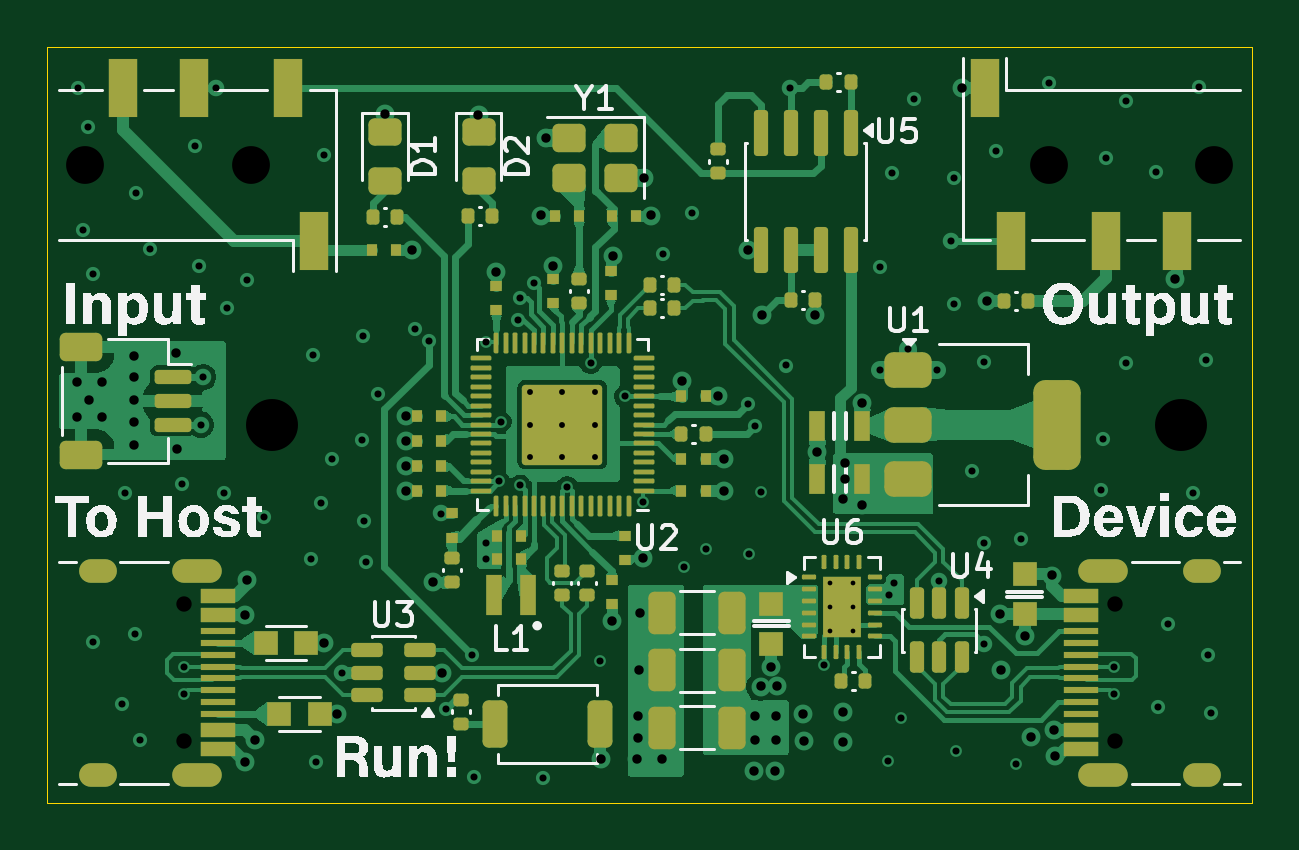
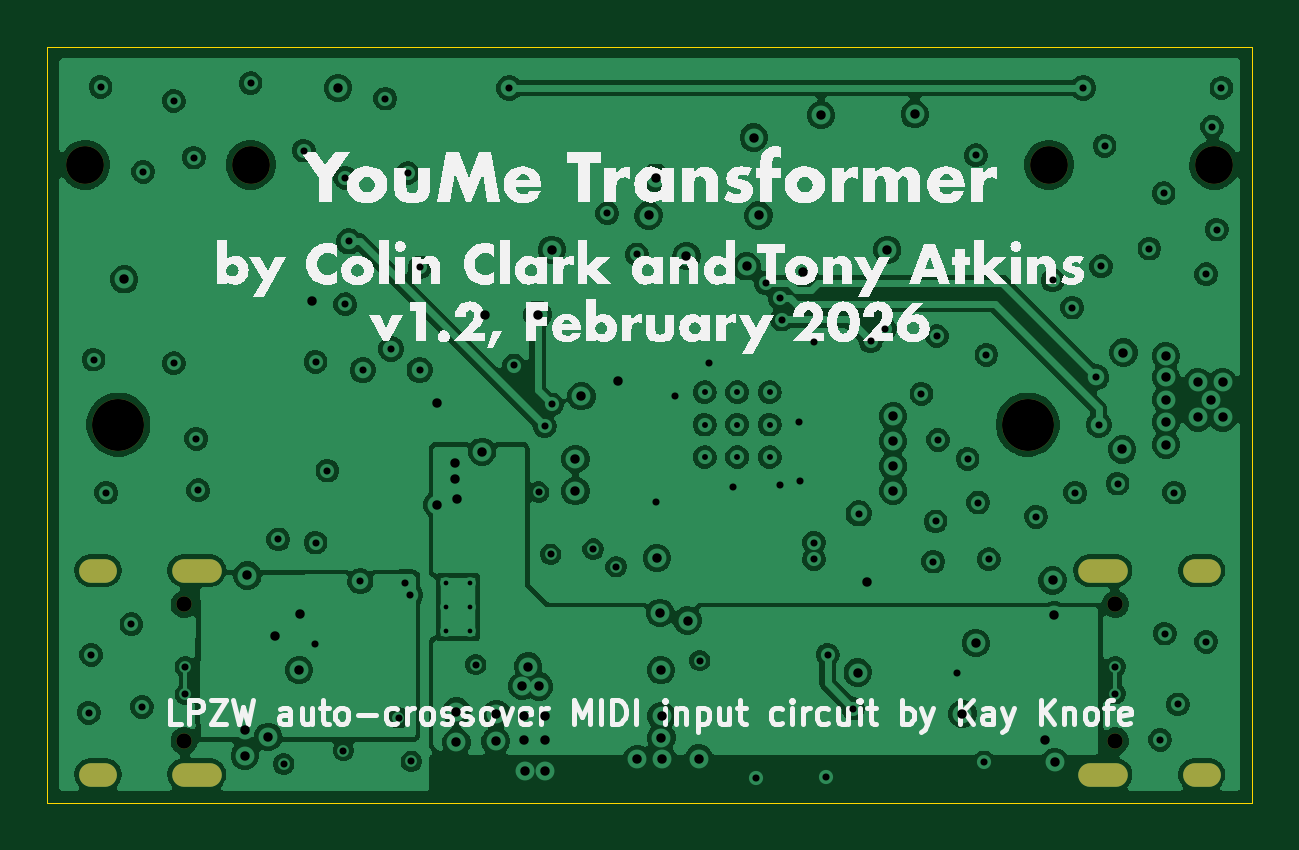
Circuit board: 11 layer files. Board 51.0 x 32.0 mm.
- bottom_copper: rp2350-dual-usb-CuBottom.gbr (192554 bytes)
- inner_copper: rp2350-dual-usb-CuIn1.gbr (108351 bytes)
- inner_copper: rp2350-dual-usb-CuIn2.gbr (108793 bytes)
- top_copper: rp2350-dual-usb-CuTop.gbr (94464 bytes)
- outline: rp2350-dual-usb-EdgeCuts.gbr (618 bytes)
- bottom_mask: rp2350-dual-usb-MaskBottom.gbr (1216 bytes)
- top_mask: rp2350-dual-usb-MaskTop.gbr (14826 bytes)
- drill: rp2350-dual-usb-NPTH.drl (614 bytes)
- drill: rp2350-dual-usb-PTH.drl (4099 bytes)
- bottom_silk: rp2350-dual-usb-SilkBottom.gbr (79702 bytes)
- top_silk: rp2350-dual-usb-SilkTop.gbr (70018 bytes)

=== bottom_copper: rp2350-dual-usb-CuBottom.gbr (192554 bytes, source omitted) ===
=== inner_copper: rp2350-dual-usb-CuIn1.gbr (108351 bytes, source omitted) ===
=== inner_copper: rp2350-dual-usb-CuIn2.gbr (108793 bytes, source omitted) ===
=== top_copper: rp2350-dual-usb-CuTop.gbr (94464 bytes, source omitted) ===
=== outline: rp2350-dual-usb-EdgeCuts.gbr ===
%TF.GenerationSoftware,KiCad,Pcbnew,9.0.8*%
%TF.CreationDate,2026-04-07T14:20:10-04:00*%
%TF.ProjectId,rp2350-dual-usb,72703233-3530-42d6-9475-616c2d757362,rev?*%
%TF.SameCoordinates,Original*%
%TF.FileFunction,Profile,NP*%
%FSLAX46Y46*%
G04 Gerber Fmt 4.6, Leading zero omitted, Abs format (unit mm)*
G04 Created by KiCad (PCBNEW 9.0.8) date 2026-04-07 14:20:10*
%MOMM*%
%LPD*%
G01*
G04 APERTURE LIST*
%TA.AperFunction,Profile*%
%ADD10C,0.050000*%
%TD*%
G04 APERTURE END LIST*
D10*
X100000000Y-100000000D02*
X151000000Y-100000000D01*
X151000000Y-132000000D01*
X100000000Y-132000000D01*
X100000000Y-100000000D01*
M02*

=== bottom_mask: rp2350-dual-usb-MaskBottom.gbr ===
%TF.GenerationSoftware,KiCad,Pcbnew,9.0.8*%
%TF.CreationDate,2026-04-07T14:20:10-04:00*%
%TF.ProjectId,rp2350-dual-usb,72703233-3530-42d6-9475-616c2d757362,rev?*%
%TF.SameCoordinates,Original*%
%TF.FileFunction,Soldermask,Bot*%
%TF.FilePolarity,Negative*%
%FSLAX46Y46*%
G04 Gerber Fmt 4.6, Leading zero omitted, Abs format (unit mm)*
G04 Created by KiCad (PCBNEW 9.0.8) date 2026-04-07 14:20:10*
%MOMM*%
%LPD*%
G01*
G04 APERTURE LIST*
%ADD10C,0.650000*%
%ADD11O,2.100000X1.000000*%
%ADD12O,1.600000X1.000000*%
%ADD13C,2.200000*%
%ADD14C,1.600000*%
G04 APERTURE END LIST*
D10*
%TO.C,J2*%
X105790000Y-123610000D03*
X105790000Y-129390000D03*
D11*
X106320000Y-122180000D03*
D12*
X102140000Y-122180000D03*
D11*
X106320000Y-130820000D03*
D12*
X102140000Y-130820000D03*
%TD*%
D13*
%TO.C,H1*%
X148000000Y-116000000D03*
%TD*%
D10*
%TO.C,J3*%
X145210000Y-129390000D03*
X145210000Y-123610000D03*
D11*
X144680000Y-130820000D03*
D12*
X148860000Y-130820000D03*
D11*
X144680000Y-122180000D03*
D12*
X148860000Y-122180000D03*
%TD*%
D14*
%TO.C,J5*%
X149400000Y-105000000D03*
X142400000Y-105000000D03*
%TD*%
D13*
%TO.C,H2*%
X109500000Y-116000000D03*
%TD*%
D14*
%TO.C,J4*%
X101600000Y-105000000D03*
X108600000Y-105000000D03*
%TD*%
M02*

=== top_mask: rp2350-dual-usb-MaskTop.gbr (14826 bytes, source omitted) ===
=== drill: rp2350-dual-usb-NPTH.drl ===
M48
; DRILL file {KiCad 9.0.8} date 2026-04-07T14:20:10-0400
; FORMAT={-:-/ absolute / inch / decimal}
; #@! TF.CreationDate,2026-04-07T14:20:10-04:00
; #@! TF.GenerationSoftware,Kicad,Pcbnew,9.0.8
; #@! TF.FileFunction,NonPlated,1,4,NPTH
FMAT,2
INCH
; #@! TA.AperFunction,NonPlated,NPTH,ComponentDrill
T1C0.0256
; #@! TA.AperFunction,NonPlated,NPTH,ComponentDrill
T2C0.0630
; #@! TA.AperFunction,NonPlated,NPTH,ComponentDrill
T3C0.0866
%
G90
G05
T1
X4.165Y-4.8665
X4.165Y-5.0941
X5.7169Y-4.8665
X5.7169Y-5.0941
T2
X4.0Y-4.1339
X4.2756Y-4.1339
X5.6063Y-4.1339
X5.8819Y-4.1339
T3
X4.311Y-4.5669
X5.8268Y-4.5669
M30

=== drill: rp2350-dual-usb-PTH.drl ===
M48
; DRILL file {KiCad 9.0.8} date 2026-04-07T14:20:10-0400
; FORMAT={-:-/ absolute / inch / decimal}
; #@! TF.CreationDate,2026-04-07T14:20:10-04:00
; #@! TF.GenerationSoftware,Kicad,Pcbnew,9.0.8
; #@! TF.FileFunction,Plated,1,4,PTH
FMAT,2
INCH
; #@! TA.AperFunction,Plated,PTH,ComponentDrill
T1C0.0079
; #@! TA.AperFunction,Plated,PTH,ComponentDrill
T2C0.0098
; #@! TA.AperFunction,Plated,PTH,ViaDrill
T3C0.0118
; #@! TA.AperFunction,Plated,PTH,ViaDrill
T4C0.0157
; #@! TA.AperFunction,Plated,PTH,ComponentDrill
T5C0.0236
%
G90
G05
T1
X5.2409Y-4.8315
X5.2409Y-4.8709
X5.2409Y-4.9102
X5.2803Y-4.8315
X5.2803Y-4.8709
X5.2803Y-4.9102
T2
X4.7411Y-4.5128
X4.7411Y-4.5669
X4.7411Y-4.6211
X4.7953Y-4.5128
X4.7953Y-4.5669
X4.7953Y-4.6211
X4.8494Y-4.5128
X4.8494Y-4.5669
X4.8494Y-4.6211
T3
X3.9882Y-4.0059
X3.9961Y-4.2421
X4.0039Y-4.0709
X4.0138Y-4.3165
X4.0138Y-4.9291
X4.061Y-5.0335
X4.0669Y-4.6803
X4.0827Y-4.9154
X4.0846Y-4.1811
X4.0906Y-5.0925
X4.1083Y-4.2736
X4.1614Y-4.6654
X4.1654Y-4.9705
X4.1654Y-5.0157
X4.1831Y-4.1024
X4.189Y-4.3031
X4.1929Y-4.5669
X4.1969Y-4.4882
X4.2185Y-4.0059
X4.2319Y-4.6803
X4.237Y-4.372
X4.2697Y-4.3268
X4.2972Y-4.7205
X4.376Y-4.7913
X4.3799Y-4.4508
X4.3839Y-5.1299
X4.3937Y-4.6969
X4.3976Y-4.1181
X4.4114Y-4.624
X4.4283Y-4.9803
X4.4606Y-4.5925
X4.4626Y-4.4193
X4.4646Y-4.7283
X4.4685Y-4.7953
X4.4882Y-4.5157
X4.5492Y-4.4075
X4.5728Y-4.4283
X4.5931Y-4.7152
X4.6018Y-5.0403
X4.6445Y-4.9506
X4.6472Y-5.1543
X4.6673Y-4.4301
X4.6673Y-4.7638
X4.6673Y-4.7913
X4.69Y-4.6614
X4.6928Y-4.562
X4.7209Y-4.392
X4.7244Y-4.3567
X4.7248Y-4.6683
X4.748Y-4.3311
X4.7638Y-5.1563
X4.8031Y-4.6703
X4.8425Y-4.4646
X4.8579Y-4.9602
X4.8996Y-4.5197
X4.9301Y-4.6959
X4.9626Y-4.2835
X4.9972Y-4.8039
X5.0118Y-4.2146
X5.0354Y-4.7744
X5.1043Y-4.5335
X5.1063Y-4.7831
X5.1161Y-4.5697
X5.126Y-4.6795
X5.1673Y-4.4685
X5.1752Y-4.0059
X5.2311Y-4.9669
X5.3248Y-4.3051
X5.3248Y-4.4764
X5.3386Y-5.1283
X5.3402Y-4.8512
X5.3445Y-4.1476
X5.3488Y-4.8303
X5.3598Y-5.0555
X5.372Y-4.4409
X5.3819Y-4.0236
X5.4193Y-4.4764
X5.4233Y-4.828
X5.4429Y-4.2618
X5.4488Y-4.1555
X5.4488Y-4.3661
X5.4516Y-5.1102
X5.4783Y-4.6437
X5.498Y-4.4626
X5.498Y-4.7638
X5.4984Y-4.9323
X5.5177Y-4.1102
X5.5512Y-5.1327
X5.5602Y-4.7583
X5.6063Y-3.998
X5.6937Y-4.6764
X5.6969Y-4.5906
X5.7008Y-4.122
X5.7154Y-4.9705
X5.7154Y-5.0165
X5.7343Y-4.0276
X5.7343Y-4.4646
X5.7854Y-4.1457
X5.7874Y-5.0374
X5.8051Y-4.8996
X5.8469Y-4.6803
X5.8563Y-4.0039
X5.8681Y-4.4587
X5.872Y-4.9508
X5.876Y-5.0472
T4
X3.9862Y-4.4961
X3.9862Y-4.5551
X4.0059Y-4.5256
X4.0276Y-4.4961
X4.0276Y-4.5551
X4.0807Y-4.4528
X4.0807Y-4.4882
X4.0807Y-4.5256
X4.0807Y-4.563
X4.0807Y-4.6004
X4.1516Y-4.4469
X4.1535Y-4.6083
X4.2657Y-5.1299
X4.2669Y-4.885
X4.2697Y-4.8268
X4.2827Y-5.0925
X4.3976Y-4.9311
X4.4201Y-5.0492
X4.4995Y-4.0497
X4.5354Y-4.5531
X4.5354Y-4.5945
X4.5354Y-4.6358
X4.5354Y-4.6772
X4.5453Y-4.2756
X4.5797Y-4.8297
X4.5945Y-4.9803
X4.6555Y-4.0512
X4.685Y-4.313
X4.7598Y-4.2185
X4.7677Y-4.0886
X4.7795Y-4.3031
X4.8591Y-5.1236
X4.878Y-4.8937
X4.8799Y-4.2862
X4.9203Y-5.1238
X4.9213Y-5.0524
X4.9217Y-5.089
X4.9224Y-4.9764
X4.924Y-4.8807
X4.9291Y-4.7894
X4.9311Y-4.1555
X4.9429Y-4.2185
X4.9616Y-5.1243
X4.9941Y-4.4941
X5.0551Y-4.5197
X5.065Y-4.6244
X5.065Y-4.678
X5.1043Y-4.2756
X5.1154Y-5.1449
X5.1161Y-5.0925
X5.1165Y-5.0524
X5.1256Y-5.0035
X5.128Y-4.3839
X5.1437Y-4.9705
X5.1496Y-5.1445
X5.1512Y-5.052
X5.1512Y-5.0925
X5.1535Y-5.0028
X5.1969Y-5.0492
X5.198Y-5.0945
X5.2165Y-4.3839
X5.2205Y-4.6122
X5.263Y-4.6906
X5.2634Y-5.0453
X5.2634Y-5.0965
X5.2657Y-4.6575
X5.2661Y-4.6307
X5.2953Y-4.5315
X5.2953Y-4.7004
X5.4606Y-4.0059
X5.5035Y-4.3602
X5.5248Y-4.8831
X5.5256Y-4.976
X5.5665Y-4.9201
X5.577Y-5.0872
X5.6118Y-4.8185
X5.615Y-5.0768
X5.616Y-5.119
X5.8169Y-4.3248
T5
G00X4.0331Y-4.8102
M15
G01X4.0094Y-4.8102
M16
G05
G00X4.0331Y-5.1504
M15
G01X4.0094Y-5.1504
M16
G05
G00X4.2075Y-4.8102
M15
G01X4.1642Y-4.8102
M16
G05
G00X4.2075Y-5.1504
M15
G01X4.1642Y-5.1504
M16
G05
G00X5.6744Y-4.8102
M15
G01X5.7177Y-4.8102
M16
G05
G00X5.6744Y-5.1504
M15
G01X5.7177Y-5.1504
M16
G05
G00X5.8488Y-4.8102
M15
G01X5.8724Y-4.8102
M16
G05
G00X5.8488Y-5.1504
M15
G01X5.8724Y-5.1504
M16
G05
M30

=== bottom_silk: rp2350-dual-usb-SilkBottom.gbr (79702 bytes, source omitted) ===
=== top_silk: rp2350-dual-usb-SilkTop.gbr (70018 bytes, source omitted) ===
